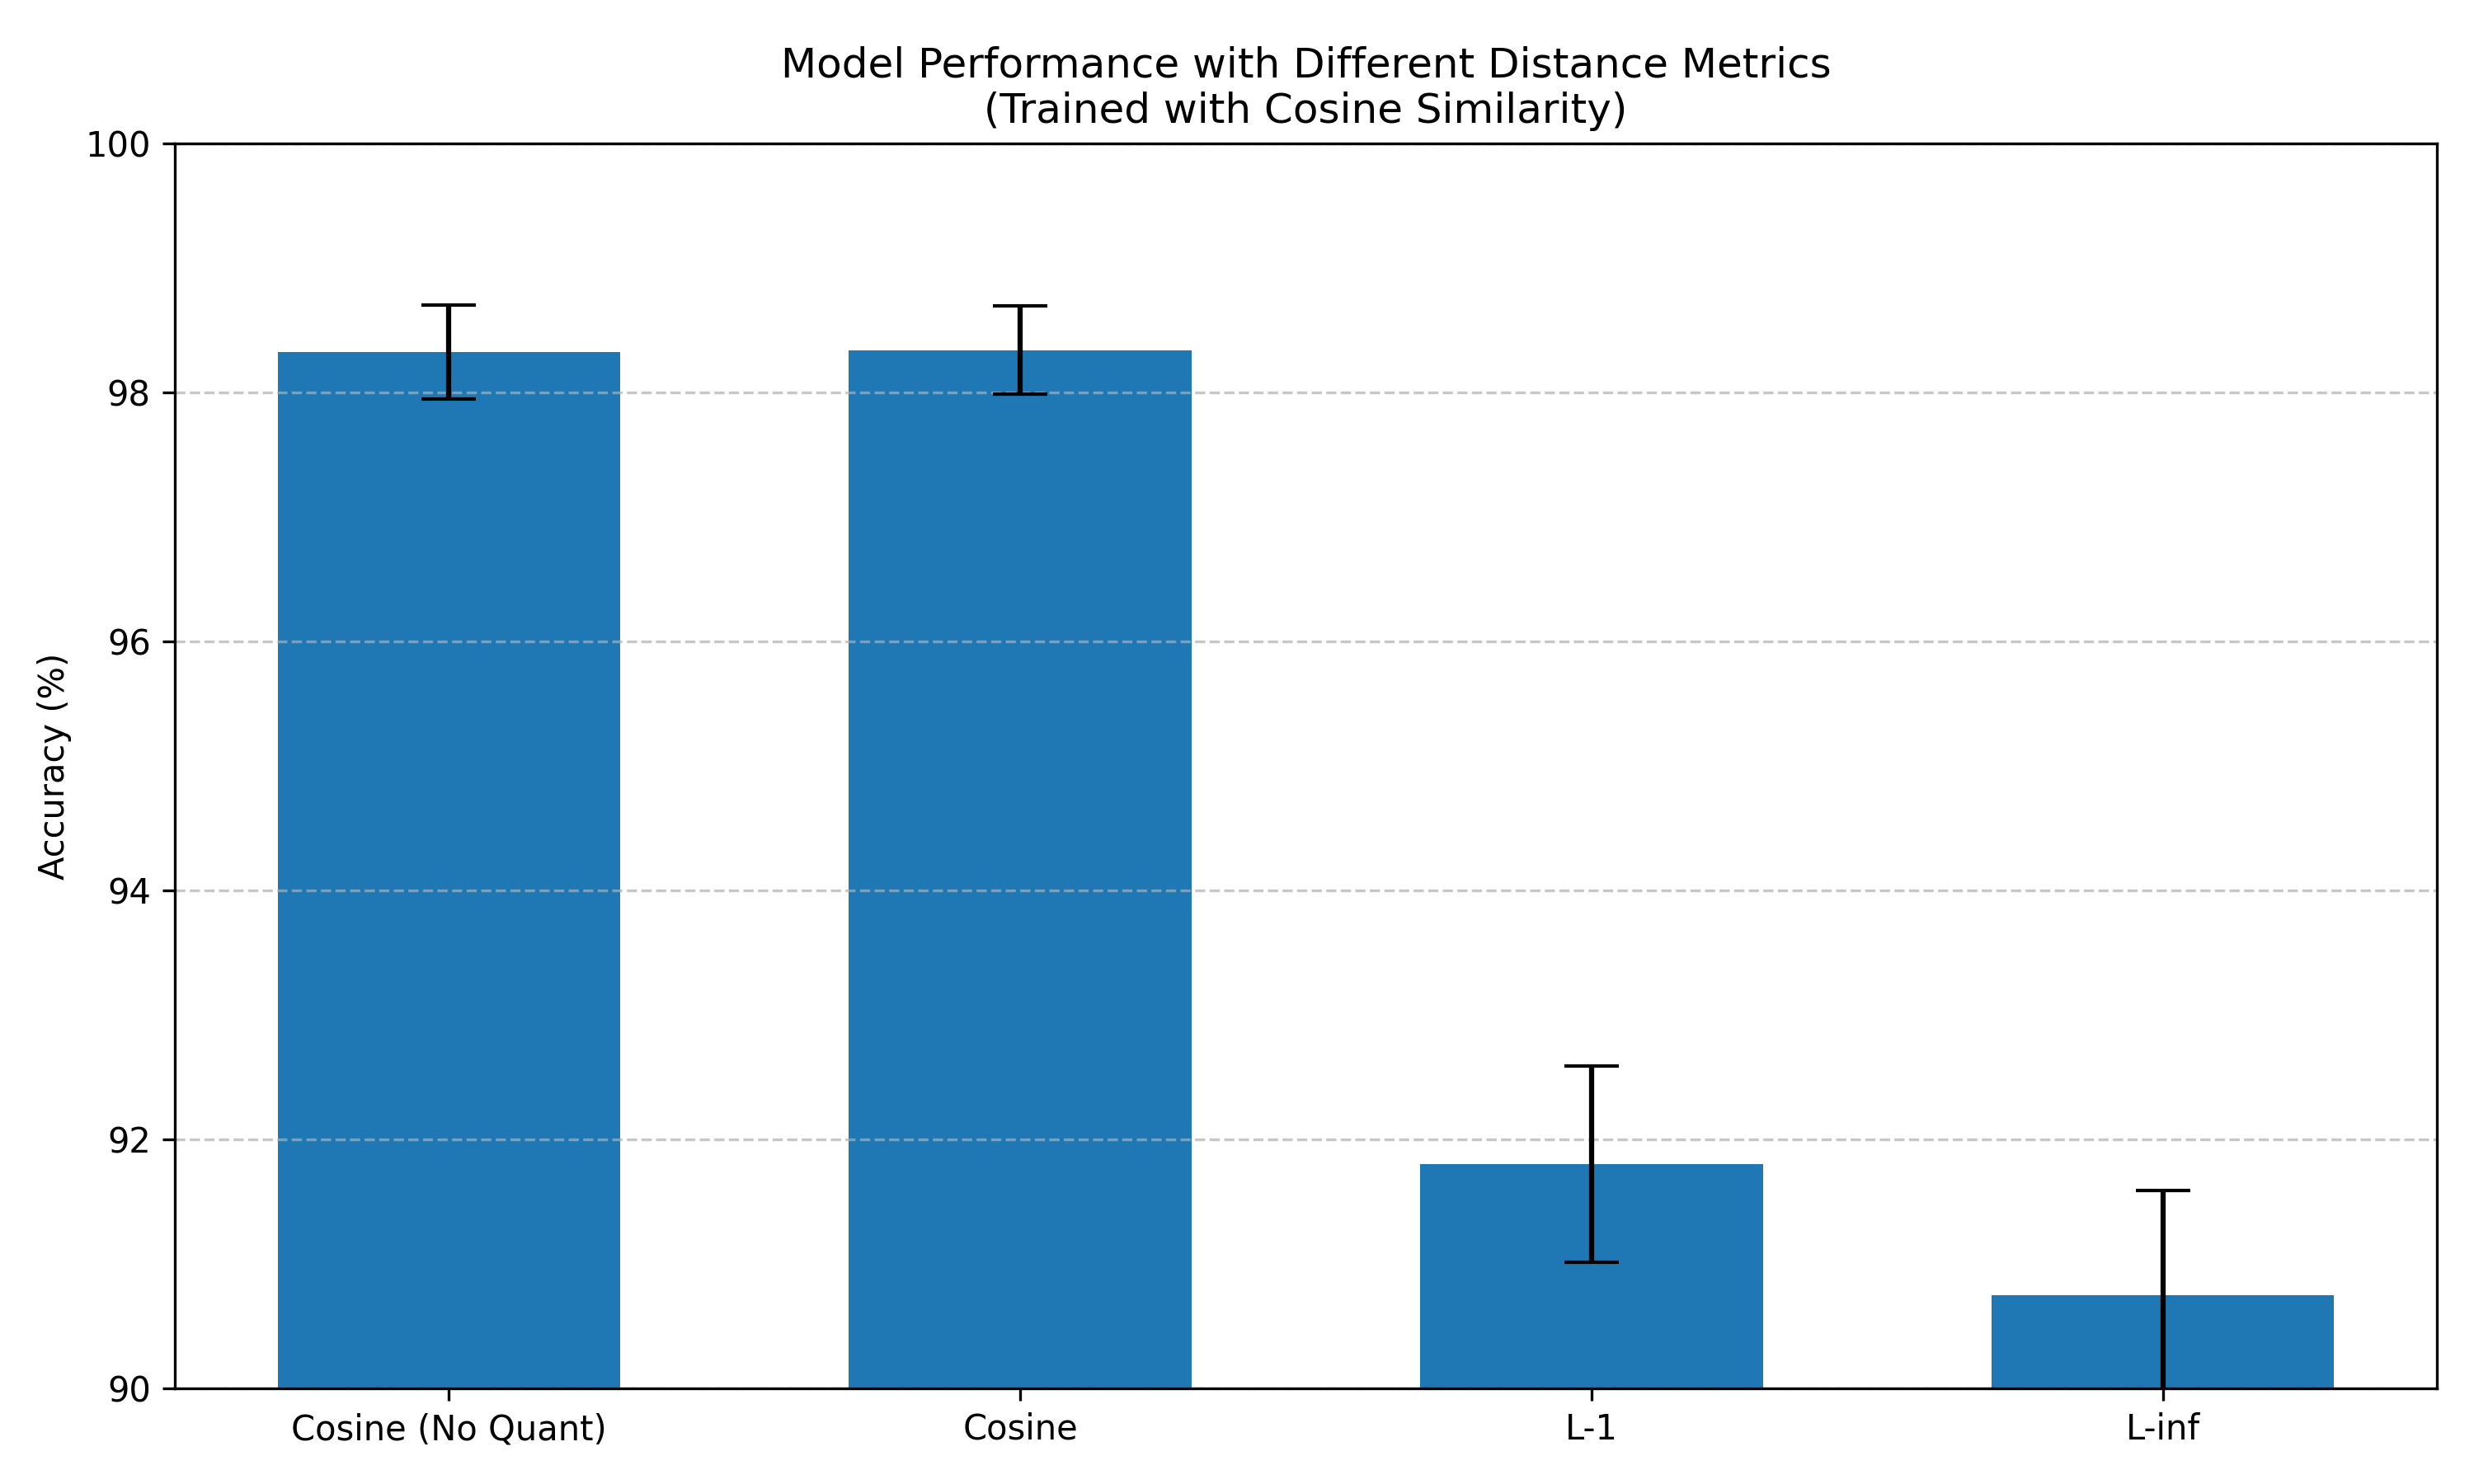

The table this chart was drawn from, first rows:
metric, mean_accuracy, std_dev, iter_1, iter_2, iter_3, iter_4, iter_5, iter_6, iter_7, iter_8, iter_9, iter_10
Cosine (No Quant), 98.33, 0.376, 98.44, 98.18, 98.57, 98.82, 98.57, 97.7, 98.23, 97.69, 98.3, 98.78
Cosine, 98.34, 0.3546, 98.02, 98.2, 98.7, 98.78, 98.1, 98.26, 98.21, 97.78, 98.41, 98.98
L-1, 91.8, 0.7878, 92.33, 90.24, 92.64, 92.46, 92.1, 90.62, 91.43, 91.78, 92.66, 91.79
L-inf, 90.75, 0.8365, 91.3, 89.43, 90.76, 91.54, 91.01, 89.58, 90.01, 90.31, 91.7, 91.86
